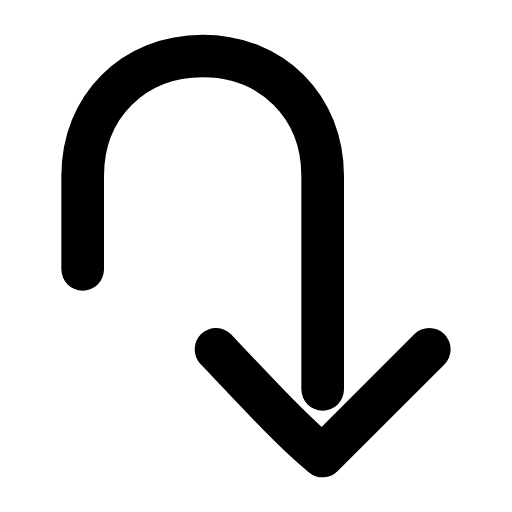
t = 0.00 s
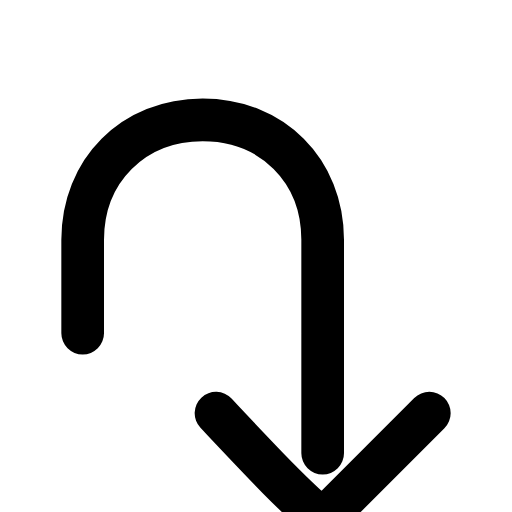
t = 0.23 s
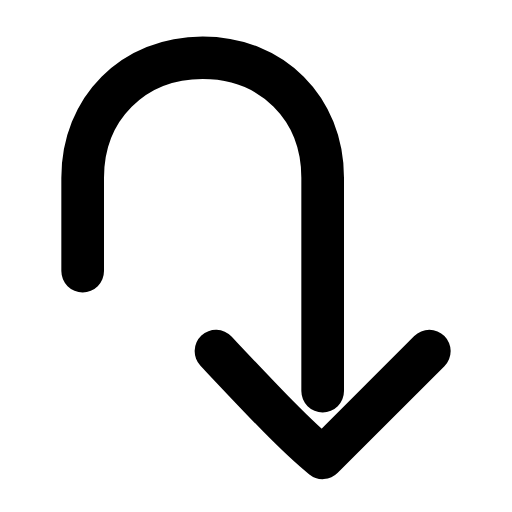
t = 0.46 s
t = 0.66 s: frame unchanged from t = 0.00 s, image omitted
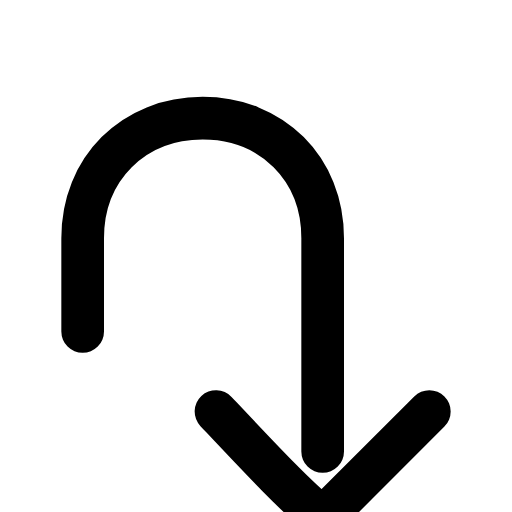
t = 0.91 s
t = 1.11 s: frame unchanged from t = 0.46 s, image omitted

The animated SVG that drew these frames (rendered in a browser with its animation timeline set to each time). Animation: 1 SMIL element (animateTransform=1); one cycle of 1.35 s, repeats indefinitely.

<svg xmlns="http://www.w3.org/2000/svg" width="24" height="24" viewBox="0 0 24 24" fill="none"><g transform="translate(-4.25 -3) scale(1.25)"><g><animateTransform attributeName="transform" type="translate" values="0 0;0 2.4;0 0;0 0;0 2.4;0 0;0 0" keyTimes="0;0.225;0.45;0.6;0.75;0.9;1" dur="1.35s" repeatCount="indefinite" calcMode="spline" keySplines="0.16 1 0.3 1;0.16 1 0.3 1;0.16 1 0.3 1;0.16 1 0.3 1;0.16 1 0.3 1;0.16 1 0.3 1"/><path stroke="currentColor" stroke-width="1.6" stroke-linecap="round" stroke-linejoin="round" fill="none" d="M6.5 12.5L6.5 9C6.5 6.4 8.4 4.5 11 4.5C13.6 4.5 15.5 6.4 15.5 9L15.5 17"></path><path stroke="currentColor" stroke-width="1.6" stroke-linecap="round" stroke-linejoin="round" fill="none" d="M11.5 15.5C13.1 17.2 14.5 18.7 15.5 19.5L19.5 15.5"></path></g></g></svg>
